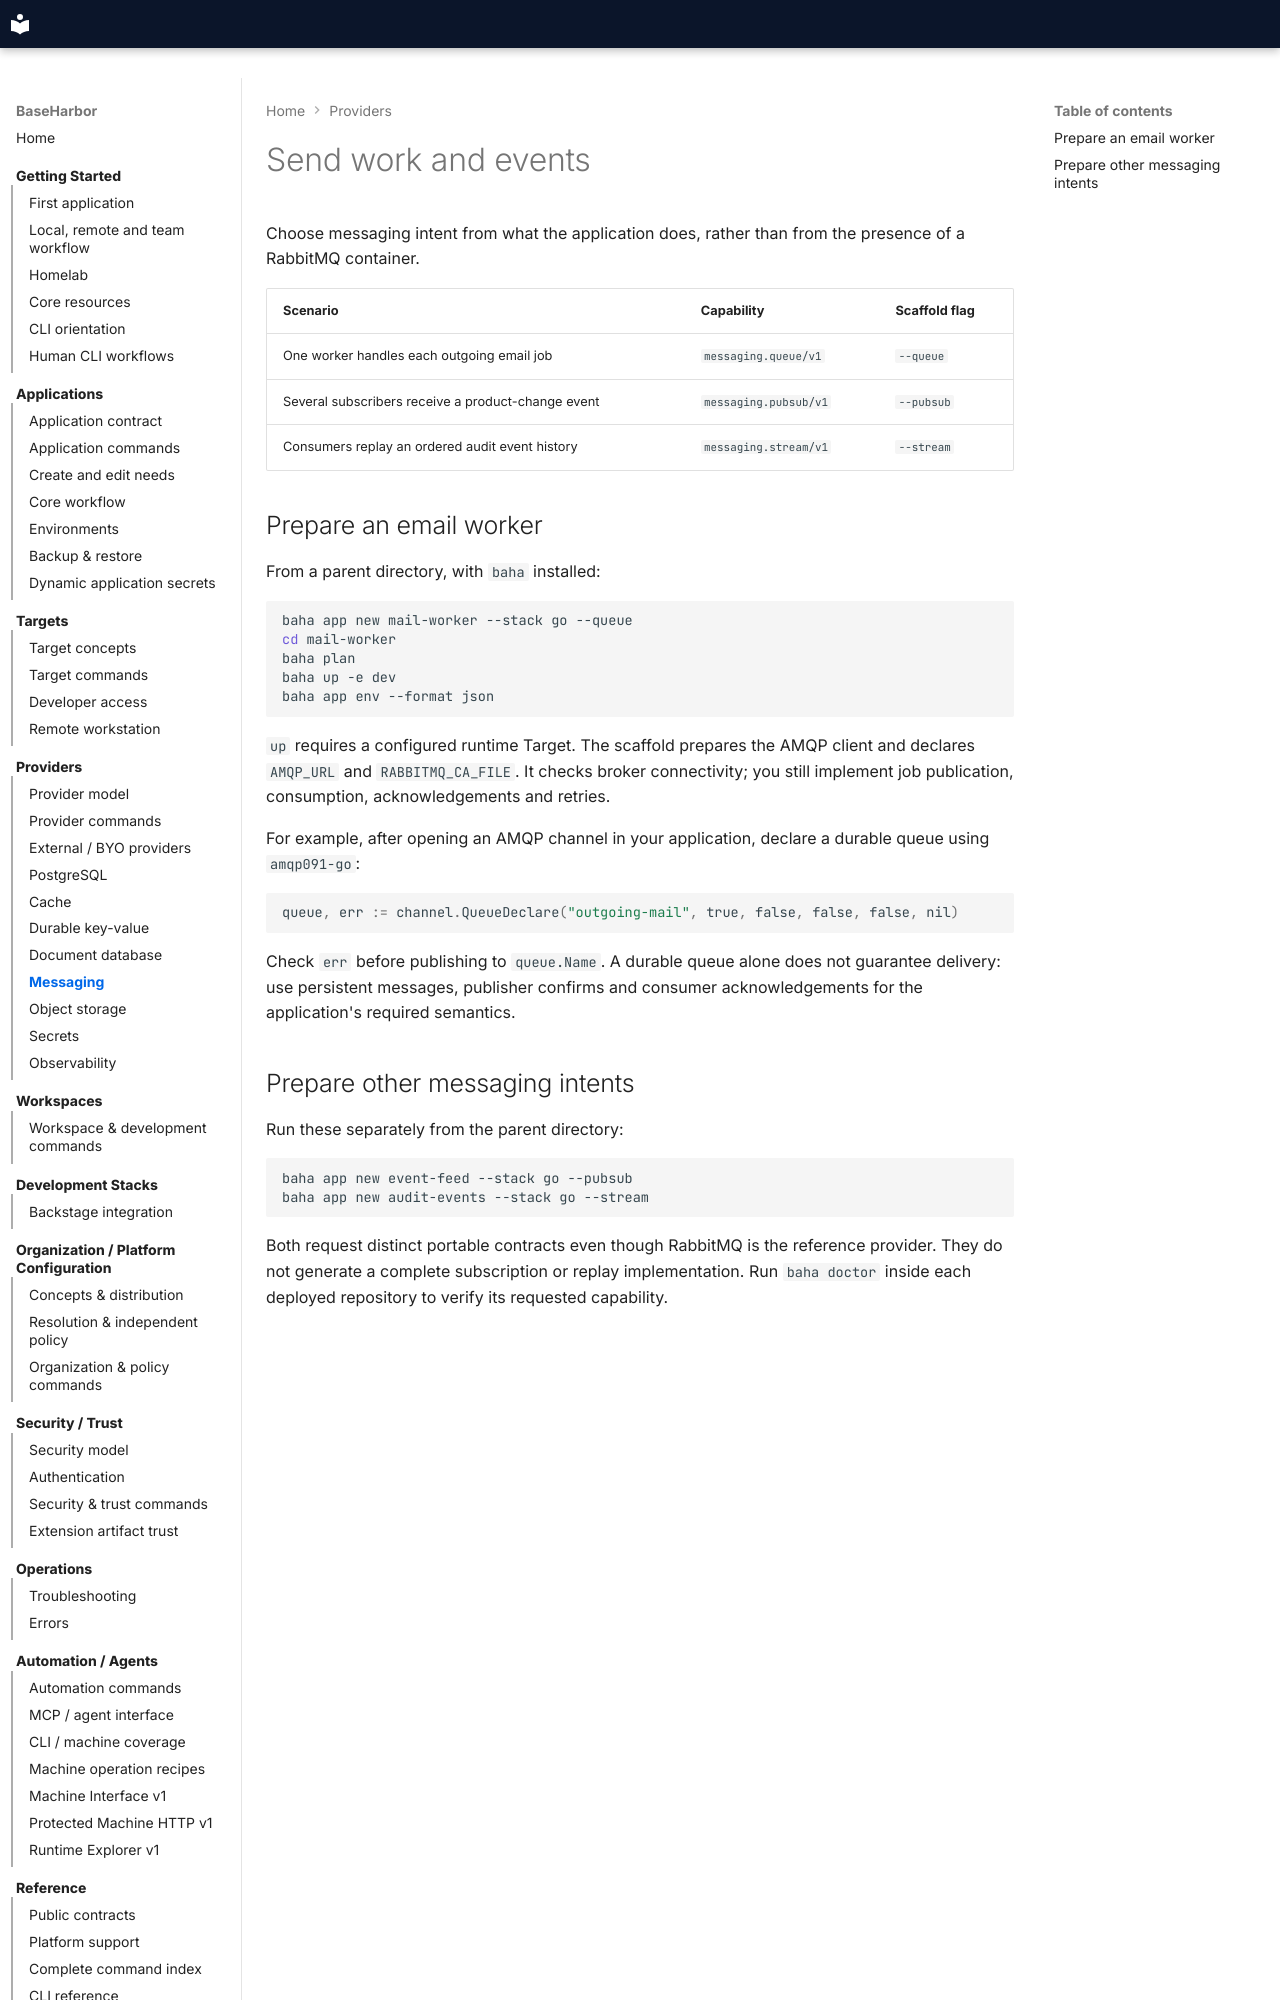

repository: mcpdev80/baseharbor · page: how-to/messaging/index.html · generator: mkdocs

# Send work and events

Choose messaging intent from what the application does, rather than from the presence of a RabbitMQ container.

| Scenario | Capability | Scaffold flag |
| --- | --- | --- |
| One worker handles each outgoing email job | `messaging.queue/v1` | `--queue` |
| Several subscribers receive a product-change event | `messaging.pubsub/v1` | `--pubsub` |
| Consumers replay an ordered audit event history | `messaging.stream/v1` | `--stream` |
